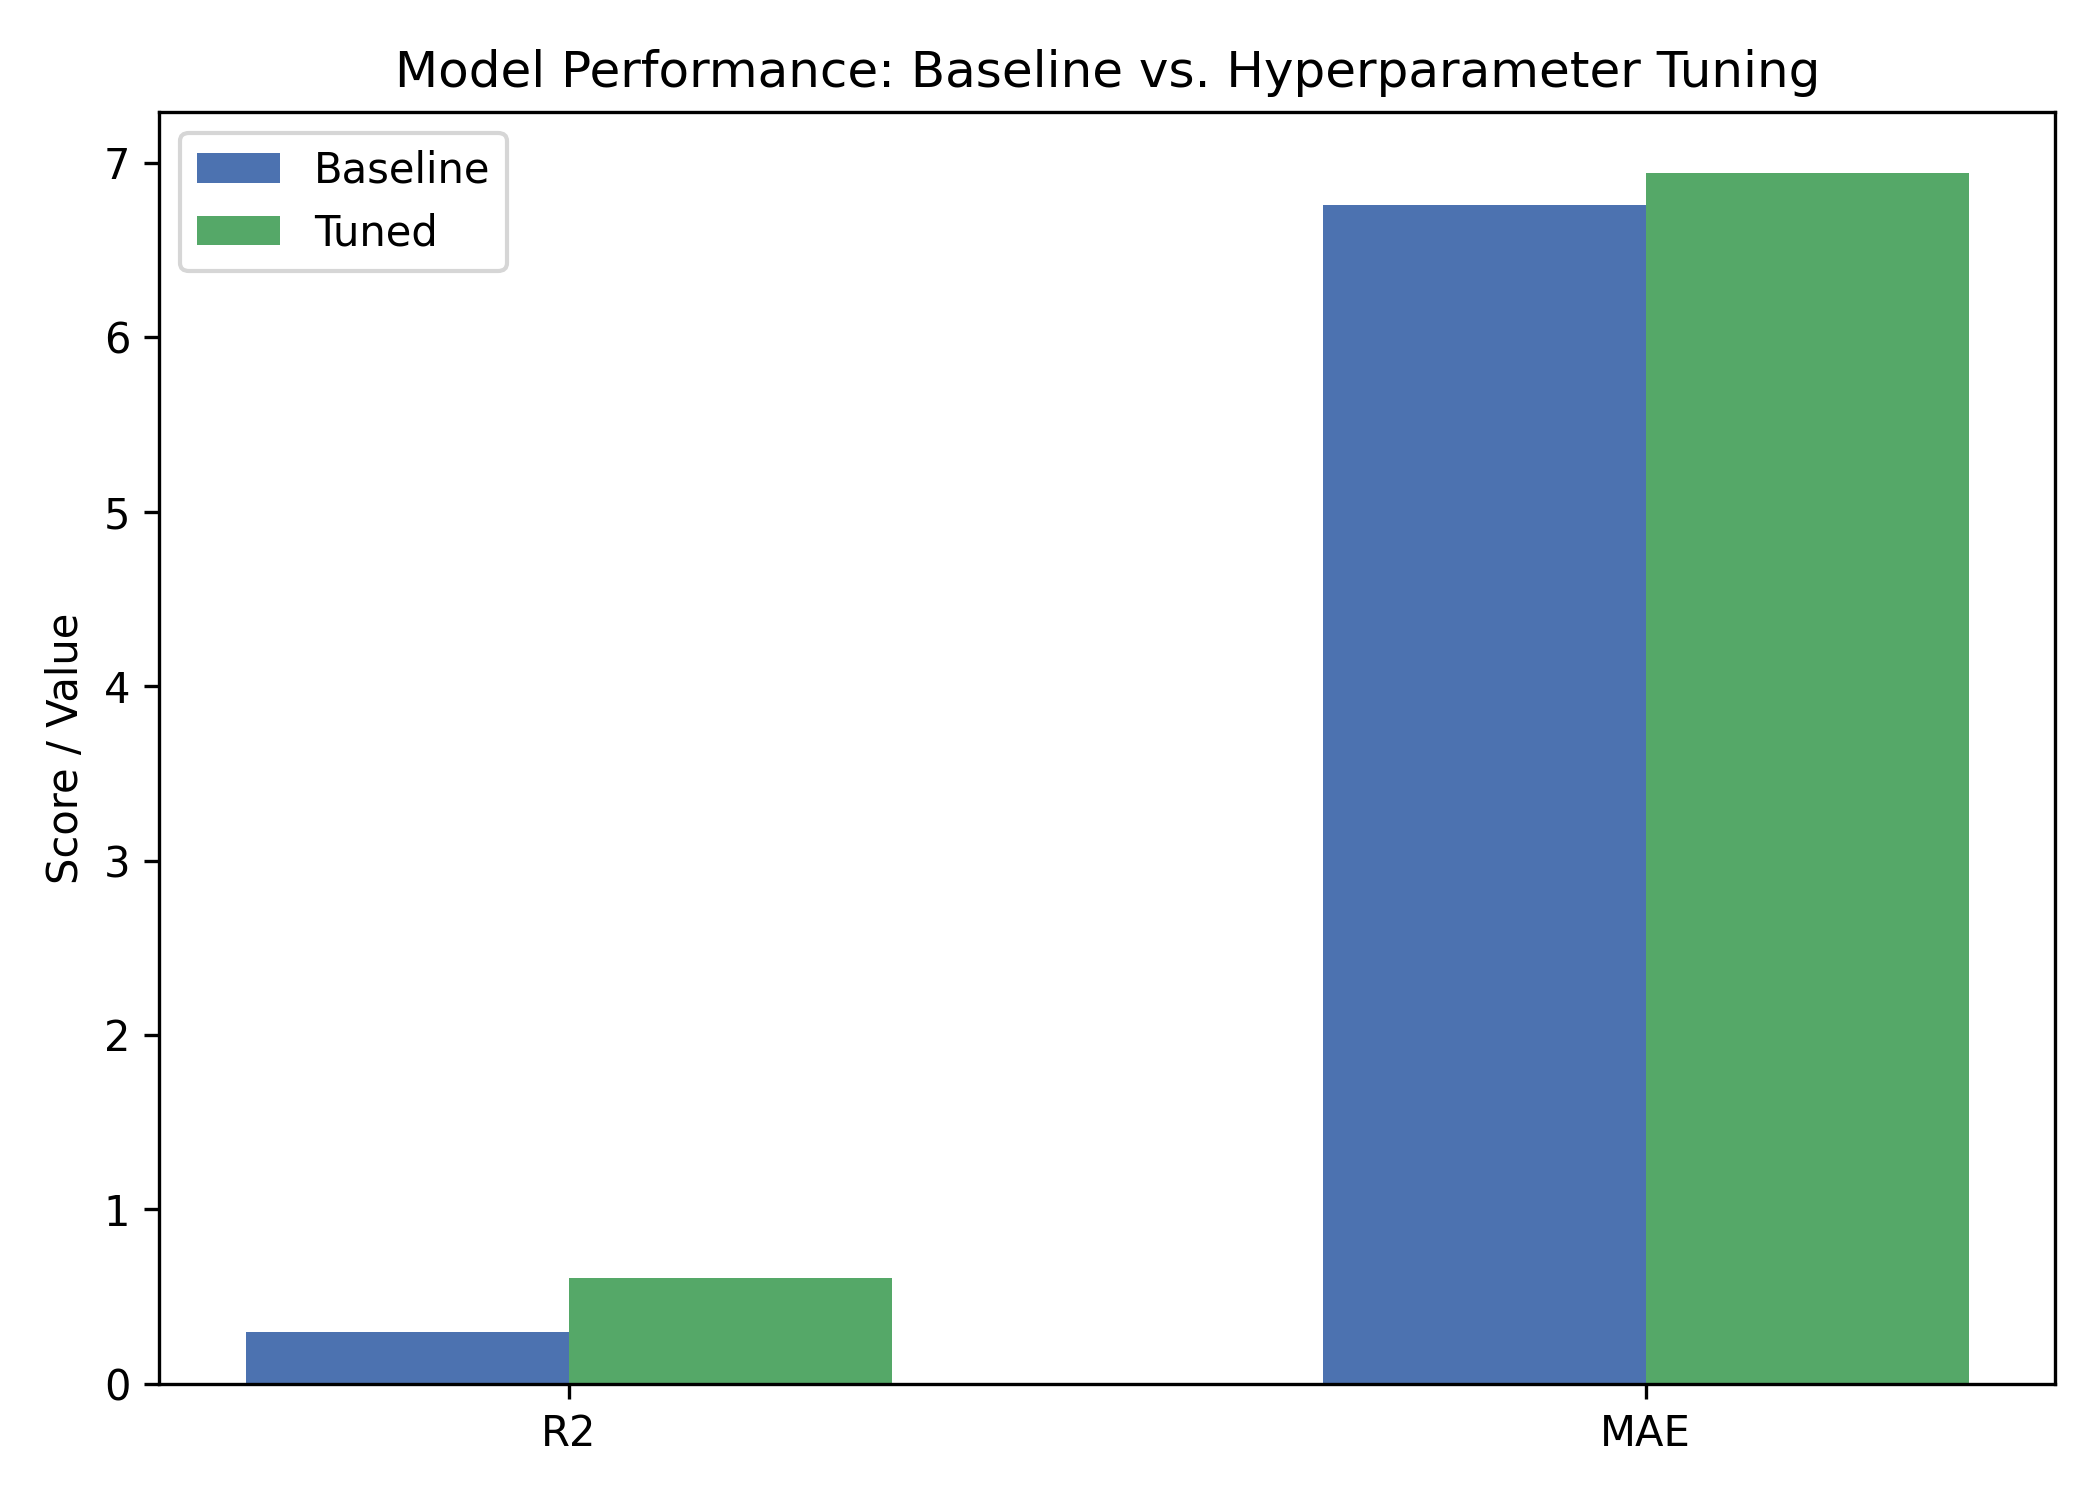

Values plotted in this chart, from the file beside it:
Metric, Baseline, Tuned
R2, 0.298, 0.6076
MAE, 6.76, 6.944
